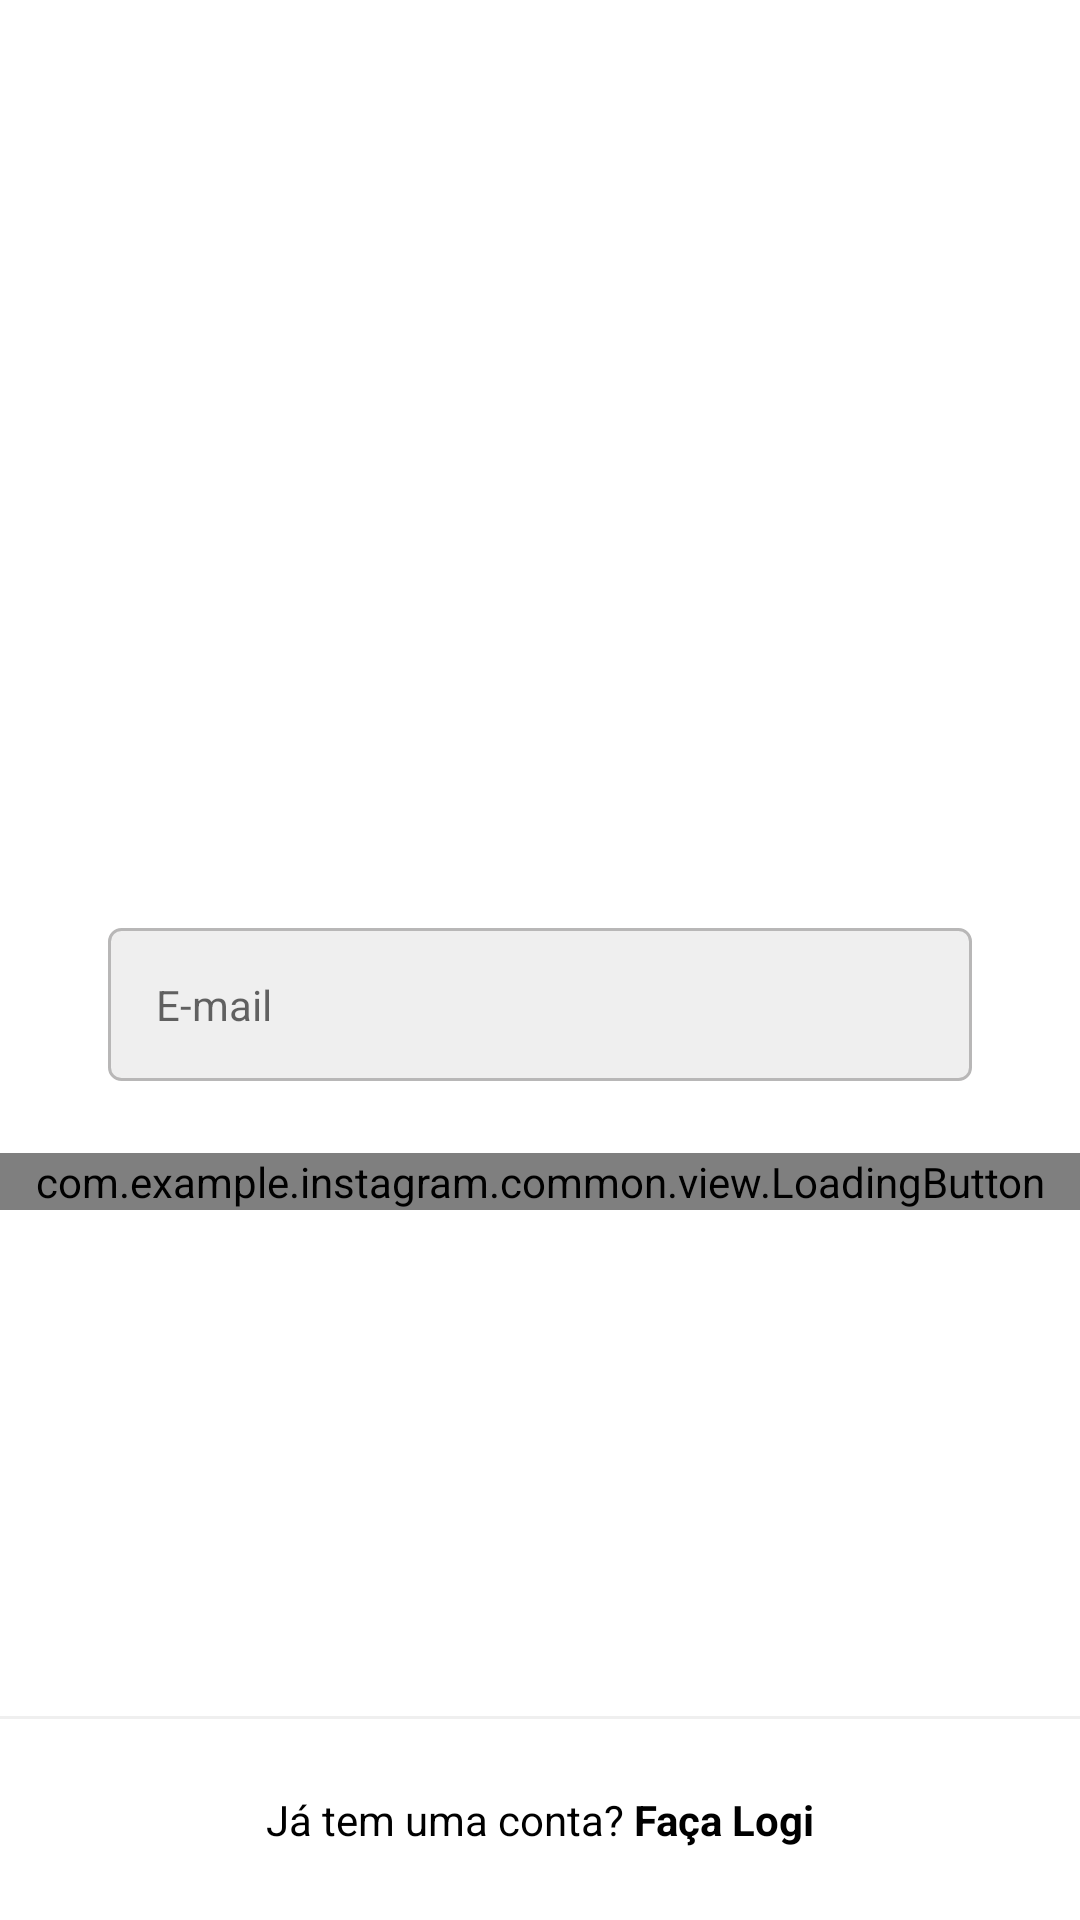

This screen was rendered from an Android layout file. Write that file and the resources it references.
<!-- AndroidManifest.xml: application theme Theme.Instagram -->
<!-- res/layout/fragment_register_email.xml -->
<?xml version="1.0" encoding="UTF-8"?>
<androidx.constraintlayout.widget.ConstraintLayout xmlns:android="http://schemas.android.com/apk/res/android"
    xmlns:app="http://schemas.android.com/apk/res-auto"
    xmlns:tools="http://schemas.android.com/tools"
    android:layout_width="match_parent"
    android:layout_height="match_parent"
    android:background="@color/white">

    <ScrollView
        android:layout_width="match_parent"
        android:layout_height="wrap_content"
        app:layout_constraintBottom_toBottomOf="parent"
        app:layout_constraintEnd_toEndOf="parent"
        app:layout_constraintStart_toStartOf="parent"
        app:layout_constraintTop_toTopOf="parent"
        app:layout_constraintVertical_bias="0.4">

        <LinearLayout
            android:layout_width="match_parent"
            android:layout_height="wrap_content"
            android:paddingBottom="70dp"
            android:orientation="vertical">

            <ImageView
                android:id="@+id/login_img_logo"
                android:layout_width="150dp"
                android:layout_height="150dp"
                android:layout_gravity="center"
                android:layout_marginBottom="48dp"
                android:contentDescription="@null"
                android:src="@drawable/photo_icon" />

            <com.google.android.material.textfield.TextInputLayout
                android:id="@+id/register_edit_email_input"
                style="@style/Theme.Instagram.FormEditTextInput"
                app:hintEnabled="false">

                <com.google.android.material.textfield.TextInputEditText
                    android:id="@+id/register_edit_email"
                    style="@style/Theme.Instagram.FormEdit_Text"
                    android:autofillHints="@null"
                    android:hint="@string/email"
                    android:inputType="textEmailAddress" />
            </com.google.android.material.textfield.TextInputLayout>

            <com.example.instagram.common.view.LoadingButton
                android:id="@+id/register_btn_next"
                android:layout_width="match_parent"
                android:layout_height="wrap_content"
                app:text="@string/next" />

        </LinearLayout>
    </ScrollView>

    <View
        android:layout_width="match_parent"
        android:layout_height="1dp"
        android:background="@color/gray_darker"
        app:layout_constraintBottom_toTopOf="@id/register_txt_login"
        app:layout_constraintEnd_toEndOf="parent"
        app:layout_constraintStart_toStartOf="parent" />


    <TextView
        android:id="@+id/register_txt_login"
        style="@style/Theme.Instagram.TextViewBase"
        android:layout_width="match_parent"
        android:textColor="@color/black"
        android:padding="24dp"
        android:text="@string/already_has_account"
        android:textAlignment="center"
        android:layout_marginStart="0dp"
        android:layout_marginEnd="0dp"
        app:layout_constraintBottom_toBottomOf="parent"
        app:layout_constraintEnd_toEndOf="parent"
        app:layout_constraintStart_toStartOf="parent" />

</androidx.constraintlayout.widget.ConstraintLayout>



    
<!-- resources referenced by this layout -->
<resources>
  <color name="black">#FF000000</color>
  <color name="gray_darker">#EFEFEF</color>
  <color name="white">#FFFFFFFF</color>
  <string name="already_has_account">Já tem uma conta? <b>Faça Logi</b></string>
  <string name="email">E-mail</string>
  <string name="enter">Enter</string>
  <string name="next">Next</string>
  <style name="Theme.Instagram.Button" parent="Widget.MaterialComponents.Button">
          <item name="android:layout_width">match_parent</item>
          <item name="android:layout_height">wrap_content</item>
          <item name="android:textColor">@color/white</item>
  
          <item name="android:layout_marginStart">36dp</item>
          <item name="android:layout_marginEnd">36dp</item>
  
          <item name="android:padding">16dp</item>
          <item name="android:layout_marginBottom">24dp</item>
  
          <item name="backgroundTint">@color/button_background</item>
      </style>
  <style name="Theme.Instagram.FormEditTextInput" parent="Widget.MaterialComponents.TextInputLayout.OutlinedBox">
      <item name="android:layout_width">match_parent</item>
      <item name="android:layout_height">wrap_content</item>
      <item name="android:layout_marginStart">36dp</item>
      <item name="android:layout_marginEnd">36dp</item>
      <item name="android:layout_marginBottom">20dp</item>
  </style>
  <style name="Theme.Instagram.FormEdit_Text">
          <item name="android:layout_width">match_parent</item>
          <item name="android:layout_height">wrap_content</item>
          <item name="android:padding">16dp</item>
          <item name="android:layout_marginBottom">4dp</item>
          <item name="android:background">@drawable/edit_text_background</item>
      </style>
  <style name="Theme.Instagram.TextViewBase" parent="Theme.Instagram.FormContainer">
          <item name="android:textColor">@color/gray_text</item>
          <item name="android:layout_width">wrap_content</item>
          <item name="android:layout_height">wrap_content</item>
      </style>
  <style name="Theme.Instagram" parent="Theme.MaterialComponents.DayNight.NoActionBar">
          
          <item name="colorPrimary">@color/black</item>
          <item name="colorPrimaryVariant">@color/gray_darker</item>
          <item name="colorOnPrimary">@color/white</item>
          
          <item name="colorSecondary">@color/black</item>
          <item name="colorSecondaryVariant">@color/teal_700</item>
          <item name="colorOnSecondary">@color/black</item>
          
          <item name="android:statusBarColor" tools:targetApi="l">?attr/colorSecondary</item>
          
      </style>
  <!-- drawable edit_text_background (drawable) -->
  <?xml version="1.0" encoding="utf-8"?>
  <shape xmlns:android="http://schemas.android.com/apk/res/android">
       <stroke android:color="@color/gray_border" android:width="1dp"/>
       <solid android:color="@color/gray_darker"/>
       <corners android:radius="4dp"/>
  </shape>
  <style name="Theme.Instagram.FormContainer">
          <item name="android:layout_marginStart">36dp</item>
          <item name="android:layout_marginEnd">36dp</item>
      </style>
  <color name="gray_text">#999999</color>
  <color name="teal_700">#FF018786</color>
  <color name="gray_border">#B8B7B7</color>
</resources>
